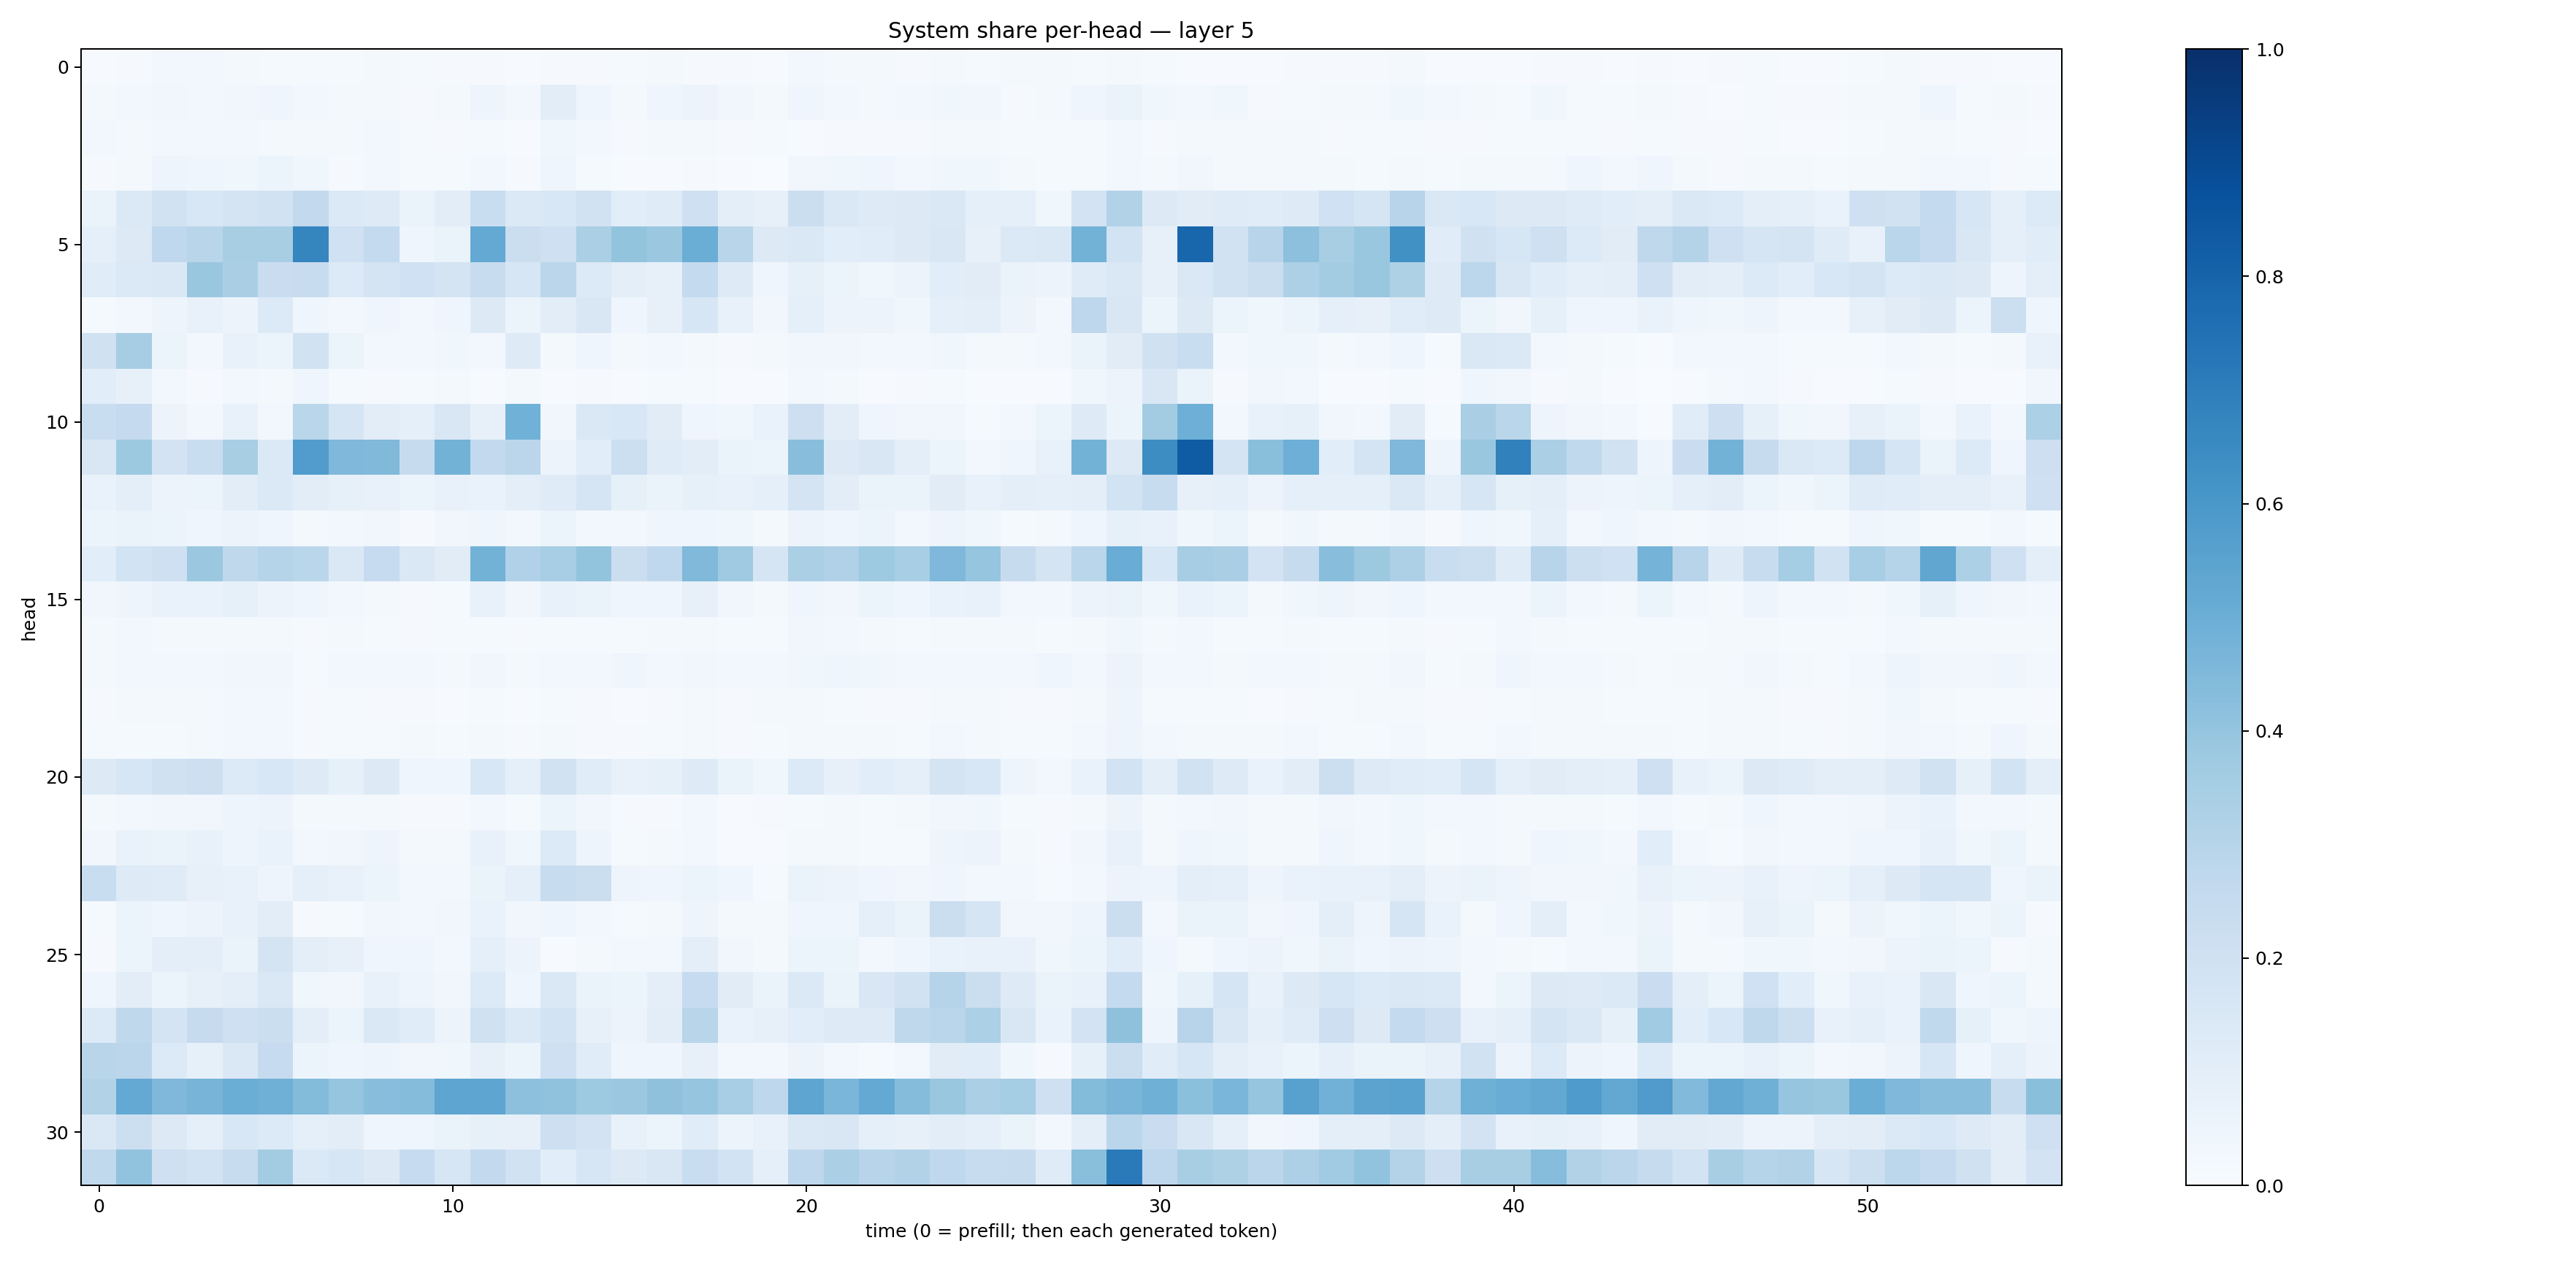

Values plotted in this chart, from the file beside it:
0.0072570876, 0.0105196135, 0.02481297, 0.0235666, 0.015688892, 0.013367122, 0.013325767, 0.01301996, 0.022944208, 0.013303809, 0.010026981, 0.011461281, 0.0045226105, 0.010402423, 0.008689639, 0.0124964025, 0.020326333, 0.011298605, 0.007963493, 0.0071675987, 0.0246201, 0.018152088, 0.015977418, 0.010421156
0.02149, 0.02734, 0.03281, 0.0267, 0.03323, 0.0446, 0.02398, 0.01832, 0.01852, 0.01164, 0.01695, 0.05009, 0.02656, 0.1041, 0.04531, 0.02222, 0.04393, 0.05737, 0.03365, 0.01995, 0.0465, 0.02487, 0.02061, 0.0248
0.0256, 0.01825, 0.02786, 0.03103, 0.02755, 0.01915, 0.01887, 0.01903, 0.02966, 0.01355, 0.009166, 0.01384, 0.006114, 0.03675, 0.02745, 0.01064, 0.01584, 0.01615, 0.01146, 0.01382, 0.007651, 0.01118, 0.009785, 0.009804
0.009503, 0.01839, 0.0487, 0.04479, 0.03784, 0.05348, 0.03588, 0.01136, 0.02488, 0.01415, 0.01223, 0.03048, 0.01168, 0.03921, 0.01202, 0.007186, 0.00654, 0.008246, 0.004323, 0.002162, 0.03456, 0.03731, 0.04544, 0.02963
0.06506, 0.1369, 0.1893, 0.1527, 0.1781, 0.1918, 0.2598, 0.1371, 0.1212, 0.06501, 0.1017, 0.2323, 0.1397, 0.1547, 0.1945, 0.1061, 0.1176, 0.2086, 0.1, 0.07904, 0.226, 0.1478, 0.1217, 0.1314
0.09287, 0.1294, 0.2661, 0.2892, 0.3405, 0.3403, 0.6711, 0.1995, 0.2545, 0.0445, 0.0627, 0.52, 0.2238, 0.204, 0.3329, 0.4013, 0.3796, 0.5031, 0.2912, 0.1305, 0.1412, 0.1057, 0.1138, 0.1311
0.1154, 0.1381, 0.1453, 0.3835, 0.3387, 0.2269, 0.2371, 0.1337, 0.1742, 0.2018, 0.1793, 0.2405, 0.1563, 0.2836, 0.135, 0.09919, 0.08193, 0.2543, 0.124, 0.04412, 0.08448, 0.05971, 0.03846, 0.05518
0.01473, 0.0257, 0.04903, 0.07666, 0.05472, 0.1336, 0.04317, 0.03051, 0.04267, 0.02598, 0.04018, 0.1274, 0.0587, 0.1047, 0.1501, 0.04575, 0.08179, 0.1579, 0.07255, 0.03304, 0.08993, 0.05631, 0.05486, 0.0377
0.1961, 0.3487, 0.06193, 0.02432, 0.07041, 0.05318, 0.1896, 0.05878, 0.02872, 0.02741, 0.03587, 0.02755, 0.124, 0.01882, 0.04183, 0.02291, 0.03059, 0.02075, 0.01112, 0.01703, 0.03403, 0.03494, 0.0238, 0.02483
0.1078, 0.08014, 0.02669, 0.008567, 0.02775, 0.01843, 0.04311, 0.01305, 0.009252, 0.01491, 0.01932, 0.007619, 0.02017, 0.006303, 0.007967, 0.005509, 0.01174, 0.01402, 0.005424, 0.00413, 0.02814, 0.01721, 0.006153, 0.008038
0.2338, 0.2515, 0.0582, 0.0253, 0.07609, 0.02776, 0.2865, 0.1696, 0.1042, 0.09287, 0.1486, 0.07902, 0.487, 0.03203, 0.146, 0.153, 0.1107, 0.04267, 0.03526, 0.06915, 0.2122, 0.1047, 0.04319, 0.0331
0.1506, 0.3766, 0.1805, 0.2311, 0.3414, 0.1395, 0.5755, 0.4496, 0.4478, 0.2437, 0.4786, 0.2592, 0.2823, 0.05504, 0.1074, 0.2182, 0.1202, 0.1037, 0.06628, 0.06141, 0.4287, 0.1326, 0.1515, 0.09472
0.06685, 0.09486, 0.05646, 0.06236, 0.1026, 0.1381, 0.1041, 0.08522, 0.07183, 0.05985, 0.07799, 0.06892, 0.09959, 0.1182, 0.1659, 0.0851, 0.0626, 0.08499, 0.07074, 0.09289, 0.175, 0.1033, 0.0636, 0.06349
0.05957, 0.06621, 0.06057, 0.0443, 0.05606, 0.04639, 0.02183, 0.03011, 0.03349, 0.009936, 0.03236, 0.04374, 0.02959, 0.06008, 0.02534, 0.02361, 0.03923, 0.03908, 0.0352, 0.01966, 0.05801, 0.04078, 0.05901, 0.02657
0.1085, 0.1836, 0.2066, 0.3817, 0.2704, 0.2985, 0.2888, 0.1439, 0.2476, 0.1444, 0.1116, 0.4803, 0.3175, 0.3475, 0.3998, 0.2208, 0.2682, 0.4459, 0.3691, 0.1671, 0.3351, 0.3173, 0.3727, 0.345
0.03356, 0.04807, 0.06843, 0.06806, 0.08404, 0.05622, 0.04207, 0.02801, 0.02209, 0.0113, 0.01378, 0.07759, 0.03191, 0.07219, 0.06383, 0.04172, 0.0393, 0.07999, 0.03243, 0.02165, 0.04535, 0.03353, 0.05092, 0.04508
0.01896, 0.0244, 0.01782, 0.01586, 0.01862, 0.01802, 0.009962, 0.0175, 0.01234, 0.01079, 0.01183, 0.01507, 0.007867, 0.01432, 0.01411, 0.01179, 0.01631, 0.01741, 0.0124, 0.01197, 0.03271, 0.02698, 0.02238, 0.01506
0.01808, 0.03082, 0.02759, 0.02721, 0.03316, 0.03349, 0.01417, 0.02634, 0.02933, 0.02968, 0.02001, 0.0331, 0.01977, 0.02641, 0.02511, 0.04534, 0.02722, 0.03471, 0.0269, 0.0303, 0.03888, 0.04099, 0.03892, 0.02664
0.008233, 0.01606, 0.01927, 0.01614, 0.02796, 0.02769, 0.01008, 0.01197, 0.01142, 0.009033, 0.006377, 0.01268, 0.006294, 0.01507, 0.009705, 0.006955, 0.01171, 0.01699, 0.01123, 0.01915, 0.01606, 0.0122, 0.009934, 0.008342
0.01222, 0.0148, 0.01551, 0.02051, 0.02382, 0.02555, 0.008452, 0.01311, 0.01427, 0.02004, 0.01435, 0.01742, 0.008092, 0.01583, 0.01112, 0.00916, 0.01368, 0.01928, 0.009548, 0.01287, 0.01852, 0.01791, 0.01771, 0.0123
0.1262, 0.1577, 0.1991, 0.2132, 0.1363, 0.156, 0.1221, 0.08508, 0.1267, 0.04577, 0.03996, 0.1538, 0.08759, 0.1926, 0.1141, 0.07768, 0.08338, 0.1249, 0.06399, 0.03893, 0.1331, 0.07837, 0.1078, 0.08676
0.01736, 0.0244, 0.03504, 0.03145, 0.05075, 0.05581, 0.02326, 0.01826, 0.02076, 0.008603, 0.007912, 0.02574, 0.0145, 0.05107, 0.03223, 0.01001, 0.01147, 0.02462, 0.007383, 0.01136, 0.01314, 0.01787, 0.01217, 0.01631
0.03417, 0.06753, 0.06357, 0.0776, 0.04824, 0.07013, 0.03099, 0.03227, 0.04729, 0.0183, 0.01787, 0.07328, 0.0367, 0.1362, 0.0488, 0.01217, 0.01627, 0.02494, 0.006657, 0.005327, 0.01756, 0.01597, 0.01456, 0.0126
0.2342, 0.1213, 0.118, 0.08021, 0.07655, 0.04965, 0.09229, 0.07233, 0.05444, 0.03084, 0.02444, 0.06416, 0.09036, 0.2365, 0.2262, 0.0489, 0.04101, 0.05308, 0.04289, 0.01246, 0.06357, 0.05819, 0.04309, 0.03382
0.01187, 0.05889, 0.04653, 0.0549, 0.07762, 0.1016, 0.01041, 0.01327, 0.03343, 0.02462, 0.03429, 0.0673, 0.03343, 0.03974, 0.02484, 0.01527, 0.02049, 0.04867, 0.01644, 0.02312, 0.04422, 0.04262, 0.08741, 0.06457
0.009357, 0.06174, 0.1011, 0.1007, 0.06478, 0.1731, 0.09575, 0.07828, 0.03926, 0.04572, 0.0281, 0.09269, 0.05571, 0.005178, 0.02253, 0.03016, 0.0251, 0.1014, 0.03482, 0.02111, 0.05465, 0.05329, 0.02829, 0.03915
0.04575, 0.1046, 0.05159, 0.08056, 0.09948, 0.1477, 0.03633, 0.03238, 0.07276, 0.0477, 0.03501, 0.1348, 0.04303, 0.143, 0.06631, 0.05944, 0.09432, 0.2485, 0.1116, 0.06347, 0.1372, 0.06278, 0.1513, 0.1952
0.1361, 0.2732, 0.1728, 0.2424, 0.2096, 0.2248, 0.1002, 0.06024, 0.1411, 0.1153, 0.05582, 0.1986, 0.1377, 0.1868, 0.08023, 0.05617, 0.1032, 0.2908, 0.06901, 0.08057, 0.1088, 0.1249, 0.1217, 0.2729
0.2911, 0.2843, 0.1339, 0.08374, 0.1451, 0.2472, 0.05132, 0.04368, 0.04691, 0.033, 0.03565, 0.07968, 0.05297, 0.2038, 0.1156, 0.04492, 0.0403, 0.08174, 0.02361, 0.02602, 0.05842, 0.02683, 0.01279, 0.02892
0.3152, 0.5228, 0.4522, 0.4703, 0.5012, 0.4897, 0.4403, 0.3975, 0.4288, 0.434, 0.5385, 0.5352, 0.4156, 0.4078, 0.3735, 0.3792, 0.4138, 0.3947, 0.3439, 0.2761, 0.5364, 0.4647, 0.521, 0.4351
0.1452, 0.2181, 0.1304, 0.08943, 0.1531, 0.1364, 0.09326, 0.103, 0.03909, 0.04554, 0.06516, 0.08486, 0.08194, 0.2123, 0.1807, 0.07082, 0.06209, 0.1164, 0.05644, 0.07162, 0.1447, 0.1492, 0.09127, 0.07949
0.262, 0.406, 0.2102, 0.1868, 0.2374, 0.3583, 0.137, 0.1588, 0.1252, 0.2499, 0.1621, 0.2596, 0.1943, 0.1055, 0.161, 0.1306, 0.1486, 0.2324, 0.1871, 0.09267, 0.2754, 0.333, 0.2951, 0.3105
